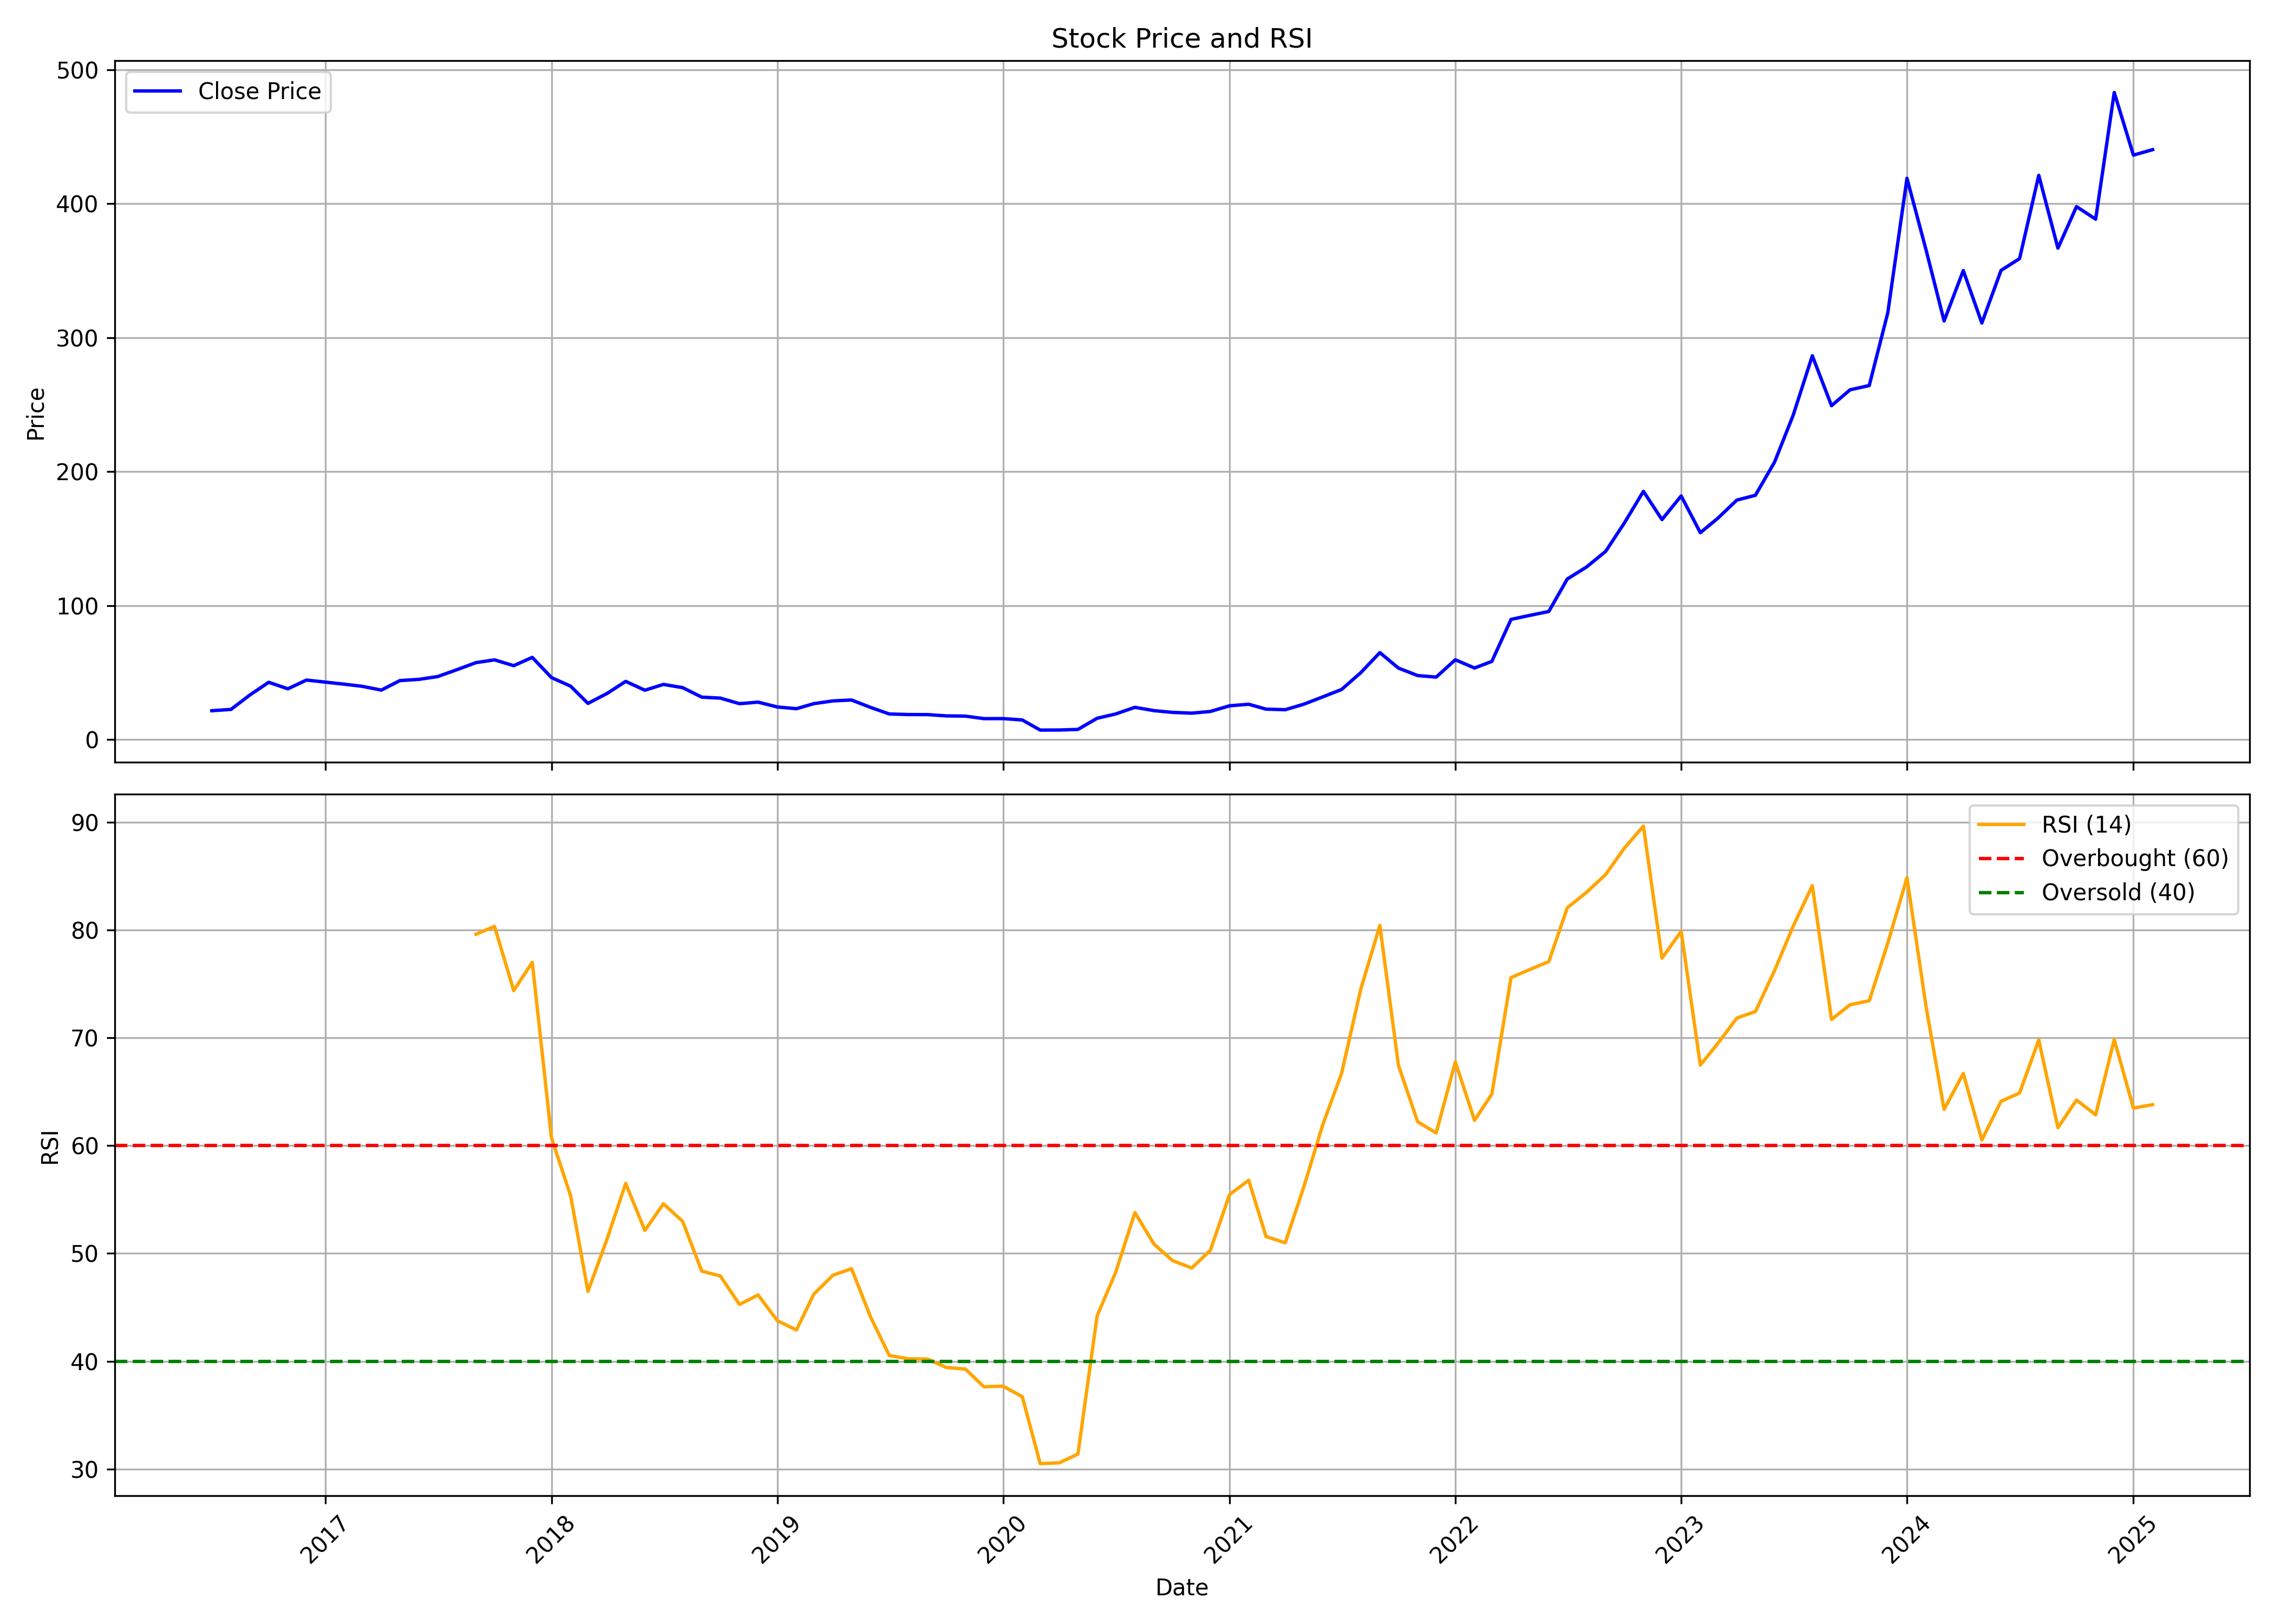

The data file committed next to this chart (first rows):
, date, symbol, open, high, low, close, volume, rsi
0, 2016-07-01, BLS, 22.38, 23.9, 21.6, 21.6, 6081560, 
1, 2016-08-01, BLS, 21.62, 23.27, 20.52, 22.57, 6349760, 
2, 2016-09-01, BLS, 22.59, 33.74, 22.55, 33.5, 3712080, 
3, 2016-10-01, BLS, 33.97, 44.68, 33.9, 42.81, 2677800, 
4, 2016-11-01, BLS, 43.28, 46.33, 36.3, 37.95, 1964280, 
5, 2016-12-01, BLS, 39.1, 47.48, 36.31, 44.48, 29392640, 
6, 2017-01-01, BLS, 44.88, 46.2, 42.36, 42.92, 28789680, 
7, 2017-02-01, BLS, 42.95, 43.85, 40.97, 41.35, 26454200, 
8, 2017-03-01, BLS, 41.48, 41.62, 37.84, 39.81, 22742400, 
9, 2017-04-01, BLS, 40.03, 41.06, 27.7, 36.99, 49700768, 
10, 2017-05-01, BLS, 36.99, 48.32, 35.64, 44.07, 20422528, 
11, 2017-06-01, BLS, 44.41, 46.32, 41.68, 45.02, 4673176, 
12, 2017-07-01, BLS, 45.13, 51.54, 43.55, 47.08, 10237004, 
13, 2017-08-01, BLS, 47.46, 53.76, 40.03, 52.18, 78665620, 
14, 2017-09-01, BLS, 52.75, 65.96, 51.01, 57.48, 35291468, 79.6
15, 2017-10-01, BLS, 57.55, 64.56, 55.7, 59.55, 25434704, 80.33
16, 2017-11-01, BLS, 59.66, 64.54, 55, 55.21, 18920824, 74.38
17, 2017-12-01, BLS, 54.79, 64.51, 49.48, 61.4, 42884944, 77
18, 2018-01-01, BLS, 61.95, 68.29, 45.95, 46.34, 41338500, 60.73
19, 2018-02-01, BLS, 46.61, 50.09, 39.6, 39.9, 23592800, 55.34
20, 2018-03-01, BLS, 40.09, 41.25, 26.83, 27.05, 29623104, 46.48
21, 2018-04-01, BLS, 27.66, 38.32, 27.42, 34.52, 24358492, 51.35
22, 2018-05-01, BLS, 34.52, 47.08, 32.77, 43.5, 23150032, 56.49
23, 2018-06-01, BLS, 43.85, 45.59, 32.66, 36.89, 17940708, 52.13
24, 2018-07-01, BLS, 37.38, 43.63, 35.54, 41.23, 9529872, 54.6
25, 2018-08-01, BLS, 41.09, 44.7, 37.36, 38.83, 6485892, 52.97
26, 2018-09-01, BLS, 39.39, 39.55, 29.2, 31.71, 3998240, 48.35
27, 2018-10-01, BLS, 31.17, 34.76, 30.39, 31, 7555184, 47.9
28, 2018-11-01, BLS, 31.09, 32.1, 26.18, 26.85, 4027236, 45.26
29, 2018-12-01, BLS, 26.24, 29.46, 25.34, 27.99, 15693408, 46.14
30, 2019-01-01, BLS, 27.61, 28.79, 23.84, 24.41, 3969444, 43.76
31, 2019-02-01, BLS, 24.21, 28.05, 21.19, 23.1, 5244124, 42.89
32, 2019-03-01, BLS, 23.52, 29.2, 23.21, 26.87, 9260496, 46.21
33, 2019-04-01, BLS, 27.16, 33.85, 27.13, 28.92, 10696712, 47.98
34, 2019-05-01, BLS, 28.92, 31.28, 26.29, 29.6, 5138928, 48.58
35, 2019-06-01, BLS, 29.6, 30.13, 22.82, 24.04, 3464568, 44.08
36, 2019-07-01, BLS, 24, 24.3, 14.98, 19.17, 12274932, 40.53
37, 2019-08-01, BLS, 18.98, 19.68, 18.06, 18.74, 2648028, 40.22
38, 2019-09-01, BLS, 18.74, 22.93, 17.25, 18.7, 3857012, 40.19
39, 2019-10-01, BLS, 19, 19.57, 17.03, 17.74, 5441256, 39.42
40, 2019-11-01, BLS, 18.2, 18.35, 13.6, 17.57, 6799984, 39.27
41, 2019-12-01, BLS, 17.47, 17.47, 14.43, 15.69, 1560332, 37.63
42, 2020-01-01, BLS, 15.61, 18.02, 15.35, 15.72, 2929296, 37.68
43, 2020-02-01, BLS, 15.61, 17.25, 14.48, 14.69, 2707732, 36.71
44, 2020-03-01, BLS, 14.82, 15.06, 6.719, 7.148, 6092828, 30.5
45, 2020-04-01, BLS, 7.246, 9.073, 6.841, 7.197, 4902360, 30.58
46, 2020-05-01, BLS, 7.197, 8.055, 6.621, 7.65, 3177068, 31.39
47, 2020-06-01, BLS, 7.81, 17.56, 7.736, 15.96, 11834256, 44.22
48, 2020-07-01, BLS, 15.94, 22.62, 14.55, 19.18, 8861300, 48.24
49, 2020-08-01, BLS, 18.22, 30.97, 18.22, 24.13, 23347612, 53.78
50, 2020-09-01, BLS, 23.55, 27.46, 19.63, 21.65, 7167052, 50.85
51, 2020-10-01, BLS, 21.87, 22.84, 17.76, 20.35, 6376180, 49.33
52, 2020-11-01, BLS, 20.69, 21.6, 17.61, 19.78, 4017032, 48.65
53, 2020-12-01, BLS, 20.14, 23.5, 18.56, 21.04, 10722728, 50.29
54, 2021-01-01, BLS, 21.15, 32.76, 20.69, 25.26, 40636772, 55.45
55, 2021-02-01, BLS, 25.31, 27.6, 24.63, 26.43, 10446012, 56.78
56, 2021-03-01, BLS, 26.67, 30.62, 22.72, 22.77, 30716420, 51.56
57, 2021-04-01, BLS, 22.84, 24.15, 20.5, 22.35, 8541864, 50.98
58, 2021-05-01, BLS, 21.99, 29.05, 21.37, 26.45, 22908948, 56.16
59, 2021-06-01, BLS, 26.79, 35.99, 26.17, 31.98, 98891400, 61.98
... 44 more rows
